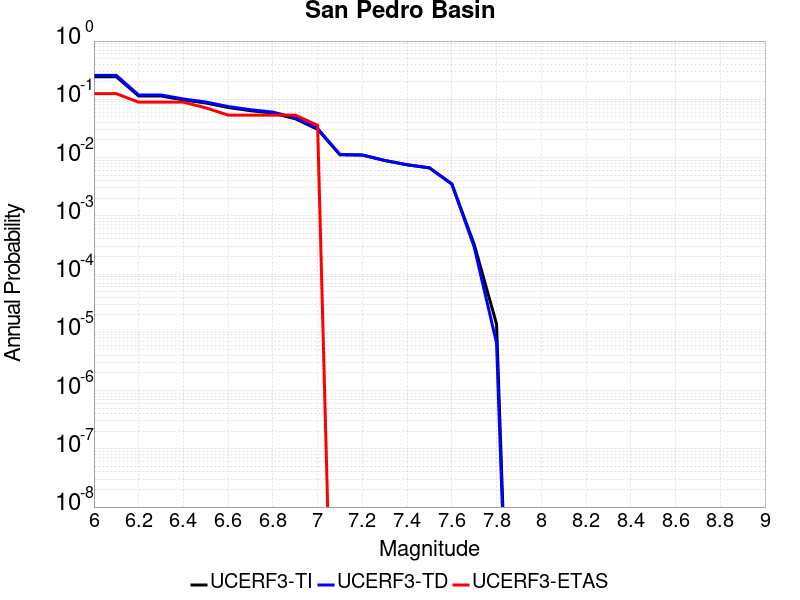

The table this chart was drawn from, first rows:
Magnitude, UCERF3-TI Prob, UCERF3-TD Prob, UCERF3-ETAS Prob
6.0, 0.2434, 0.2576, 0.125
6.1, 0.2434, 0.2576, 0.125
6.2, 0.114, 0.1187, 0.08929
6.3, 0.114, 0.1187, 0.08929
6.4, 0.0975, 0.1014, 0.08929
6.5, 0.08652, 0.08995, 0.07143
6.6, 0.07237, 0.07518, 0.05357
6.7, 0.0638, 0.06626, 0.05357
6.8, 0.05805, 0.06027, 0.05357
6.9, 0.04642, 0.04818, 0.05357
7.0, 0.03049, 0.03158, 0.03571
7.1, 0.01119, 0.01125, 0.0
7.2, 0.01103, 0.01109, 0.0
7.3, 0.008907, 0.00893, 0.0
7.4, 0.007521, 0.007525, 0.0
7.5, 0.006659, 0.006656, 0.0
7.6, 0.003518, 0.003517, 0.0
7.7, 3.2407476E-4, 2.9237408E-4, 0.0
7.8, 1.3869268E-5, 6.569873E-6, 0.0
